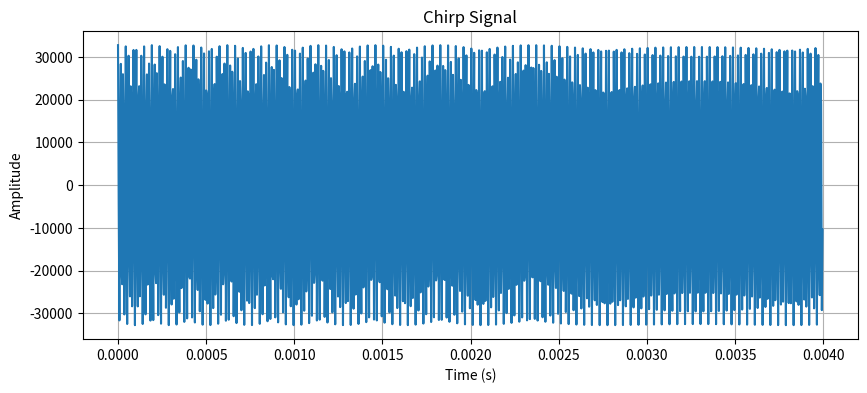

This figure's Python source:
import numpy as np
import scipy.signal as signal
import matplotlib.pyplot as plt

# Define parameters
fs = 250000  # Sampling frequency in Hz
duration = 1024 / fs  # Duration of chirp in seconds (1024 samples)
f0 = 67700  # Start frequency in Hz
f1 = 68300  # End frequency in Hz
amplitude = 1  # Amplitude (0 to 1)
filename = "4ms_68khz.bin"  # Output filename

# Generate time vector
t = np.linspace(0, duration, int(fs * duration), endpoint=False)

# Generate chirp signal
y = amplitude * signal.chirp(t, f0=f0, f1=f1, t1=duration, method='linear')

# Scale to 16-bit integer range
y_int16 = np.int16(y * 32767)

# Save as 16-bit little-endian binary file
y_int16.tofile(filename)

# Plot the chirp signal
plt.figure(figsize=(10, 4))
plt.plot(t[:1000], y_int16[:1000])  # Plot only the first 1000 samples for clarity
plt.xlabel("Time (s)")
plt.ylabel("Amplitude")
plt.title("Chirp Signal")
plt.grid()
plt.show()
